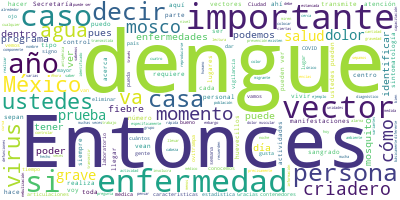

The file beside this chart, header and first rows:
Participante, Texto, Sentimiento, Palabras, Dia, Mes, Anio
SANTA ELIZABETH CEBALLOS LICEAGA, , DIRECTORA DE VIGILANCIA EPIDEMIOLÓGICA…, 0.0, 57, 7, 11, 2020
SANTA ELIZABETH CEBALLOS LICEAGA, Como bien lo comentó el doctor Alomía, e…, 0.0, 40, 7, 11, 2020
SANTA ELIZABETH CEBALLOS LICEAGA, ¿Qué es esto?, 0.0, 3, 7, 11, 2020
SANTA ELIZABETH CEBALLOS LICEAGA, Es una enfermedad que requiere, como su …, 0.0, 47, 7, 11, 2020
SANTA ELIZABETH CEBALLOS LICEAGA, El día de ayer, como ustedes saben, menc…, 0.0, 39, 7, 11, 2020
SANTA ELIZABETH CEBALLOS LICEAGA, Entonces, miren, es importante que nosot…, 0.0, 20, 7, 11, 2020
SANTA ELIZABETH CEBALLOS LICEAGA, El dengue, ustedes pueden ver, es una en…, 0.0, 36, 7, 11, 2020
SANTA ELIZABETH CEBALLOS LICEAGA, Entonces, el dengue es una enfermedad vi…, 0.0, 68, 7, 11, 2020
SANTA ELIZABETH CEBALLOS LICEAGA, Cuando un mosquito sano se alimenta de u…, 0.0, 61, 7, 11, 2020
SANTA ELIZABETH CEBALLOS LICEAGA, Entonces, es importante, ¿por qué?, porq…, 0.0, 83, 7, 11, 2020
SANTA ELIZABETH CEBALLOS LICEAGA, ¿Qué puedo yo hacer para controlar o par…, 0.0, 20, 7, 11, 2020
SANTA ELIZABETH CEBALLOS LICEAGA, Entonces, vean, dentro de las caracterís…, 0.0, 68, 7, 11, 2020
SANTA ELIZABETH CEBALLOS LICEAGA, Es importante, como ya les mencioné, que…, 0.0, 49, 7, 11, 2020
SANTA ELIZABETH CEBALLOS LICEAGA, ¿Cuáles pueden ser criaderos?, 0.0, 4, 7, 11, 2020
SANTA ELIZABETH CEBALLOS LICEAGA, Los criaderos son específicamente lugare…, 0.0, 20, 7, 11, 2020
SANTA ELIZABETH CEBALLOS LICEAGA, Mucha gente cree que si yo tengo un cria…, 0.0, 37, 7, 11, 2020
SANTA ELIZABETH CEBALLOS LICEAGA, El mosco es un ser vivo que requiere un …, 0.0, 46, 7, 11, 2020
SANTA ELIZABETH CEBALLOS LICEAGA, Entonces, cualquier tipo de contenedor d…, 0.0, 49, 7, 11, 2020
SANTA ELIZABETH CEBALLOS LICEAGA, Entonces, también hay que recordar que l…, 0.0, 25, 7, 11, 2020
SANTA ELIZABETH CEBALLOS LICEAGA, Por eso es importante que,?si yo tengo u…, 0.0, 29, 7, 11, 2020
SANTA ELIZABETH CEBALLOS LICEAGA, Entonces, bueno, ya platicamos un poco a…, 0.0, 58, 7, 11, 2020
SANTA ELIZABETH CEBALLOS LICEAGA, Las primeras manifestaciones del dengue …, 0.0, 46, 7, 11, 2020
SANTA ELIZABETH CEBALLOS LICEAGA, Y aquí hago una pausa. Yo les daré una s…, 0.0, 80, 7, 11, 2020
SANTA ELIZABETH CEBALLOS LICEAGA, Entonces, siempre que un pequeño, una pe…, 0.0, 29, 7, 11, 2020
SANTA ELIZABETH CEBALLOS LICEAGA, Dentro de la sintomatología, como les de…, 0.0, 49, 7, 11, 2020
SANTA ELIZABETH CEBALLOS LICEAGA, Entonces, la persona tiene fiebre, la pe…, 0.0, 60, 7, 11, 2020
SANTA ELIZABETH CEBALLOS LICEAGA, Pero también es que no logra identificar…, 0.0, 66, 7, 11, 2020
SANTA ELIZABETH CEBALLOS LICEAGA, ¿Qué es esa otra cosa por la cual yo voy…, 0.0, 14, 7, 11, 2020
SANTA ELIZABETH CEBALLOS LICEAGA, La asociación epidemiológica, es decir, …, 0.0, 48, 7, 11, 2020
SANTA ELIZABETH CEBALLOS LICEAGA, El dengue no se transmite porque una per…, 0.0, 31, 7, 11, 2020
SANTA ELIZABETH CEBALLOS LICEAGA, Por eso es importante que nosotros tambi…, 0.0, 24, 7, 11, 2020
SANTA ELIZABETH CEBALLOS LICEAGA, Ahora, otro punto importante de dengue, …, 0.0, 65, 7, 11, 2020
SANTA ELIZABETH CEBALLOS LICEAGA, Entonces, signos de alarma: dolor abdomi…, 0.0, 148, 7, 11, 2020
SANTA ELIZABETH CEBALLOS LICEAGA, Y aquí viene el siguiente punto que son …, 0.0, 45, 7, 11, 2020
SANTA ELIZABETH CEBALLOS LICEAGA, Entonces, muchas veces que es lo que nos…, 0.0, 38, 7, 11, 2020
SANTA ELIZABETH CEBALLOS LICEAGA, Todo esto a mí, señor, señora en casa, m…, 0.0, 57, 7, 11, 2020
SANTA ELIZABETH CEBALLOS LICEAGA, El diagnóstico ¿quién lo va a hacer?, pe…, 0.0, 54, 7, 11, 2020
SANTA ELIZABETH CEBALLOS LICEAGA, Recordemos, entonces, en menores de cinc…, 0.0, 39, 7, 11, 2020
SANTA ELIZABETH CEBALLOS LICEAGA, Todos y todas estamos en riesgo de enfer…, 0.0, 50, 7, 11, 2020
SANTA ELIZABETH CEBALLOS LICEAGA, Entonces, recuerden, todas estas enferme…, 0.0, 41, 7, 11, 2020
SANTA ELIZABETH CEBALLOS LICEAGA, Entonces, miren, el dengue ya comentaba …, 0.0, 26, 7, 11, 2020
SANTA ELIZABETH CEBALLOS LICEAGA, ¿Qué quiere decir este comportamiento cí…, 0.0, 6, 7, 11, 2020
SANTA ELIZABETH CEBALLOS LICEAGA, Habla de que hay años en los cuales la e…, 0.0, 21, 7, 11, 2020
SANTA ELIZABETH CEBALLOS LICEAGA, Hay algunos años en donde el número de c…, 0.0, 60, 7, 11, 2020
SANTA ELIZABETH CEBALLOS LICEAGA, Y luego tenemos otras barras en color am…, 0.0, 57, 7, 11, 2020
SANTA ELIZABETH CEBALLOS LICEAGA, ¿Por qué?, 0.0, 2, 7, 11, 2020
SANTA ELIZABETH CEBALLOS LICEAGA, Por ciertas características que tienen q…, 0.0, 51, 7, 11, 2020
SANTA ELIZABETH CEBALLOS LICEAGA, El vector, al vector le gusta vivir cerc…, 0.0, 43, 7, 11, 2020
SANTA ELIZABETH CEBALLOS LICEAGA, Todos estos vectores viven alrededor de …, 0.0, 24, 7, 11, 2020
SANTA ELIZABETH CEBALLOS LICEAGA, Entonces, vean, acabamos nosotros de pre…, 0.0, 17, 7, 11, 2020
SANTA ELIZABETH CEBALLOS LICEAGA, ¿Este año cómo estamos?, 0.0, 4, 7, 11, 2020
SANTA ELIZABETH CEBALLOS LICEAGA, Este año nosotros podemos identificar qu…, 0.0, 69, 7, 11, 2020
SANTA ELIZABETH CEBALLOS LICEAGA, ¿Por qué aumentan los años de dengue?, 0.0, 7, 7, 11, 2020
SANTA ELIZABETH CEBALLOS LICEAGA, Porque mejoran las condiciones para que …, 0.0, 9, 7, 11, 2020
SANTA ELIZABETH CEBALLOS LICEAGA, Entonces, ustedes pueden identificar cóm…, 0.0, 37, 7, 11, 2020
SANTA ELIZABETH CEBALLOS LICEAGA, Esto es porque las condiciones climatoló…, 0.0, 33, 7, 11, 2020
SANTA ELIZABETH CEBALLOS LICEAGA, ¿Por qué?, 0.0, 2, 7, 11, 2020
SANTA ELIZABETH CEBALLOS LICEAGA, Porque el vector no tiene condiciones pr…, 0.0, 34, 7, 11, 2020
SANTA ELIZABETH CEBALLOS LICEAGA, Ustedes pueden ver en este mapa que tene…, 0.0, 24, 7, 11, 2020
SANTA ELIZABETH CEBALLOS LICEAGA, Existen cuatro variantes del virus del d…, 0.0, 33, 7, 11, 2020
... 85 more rows
